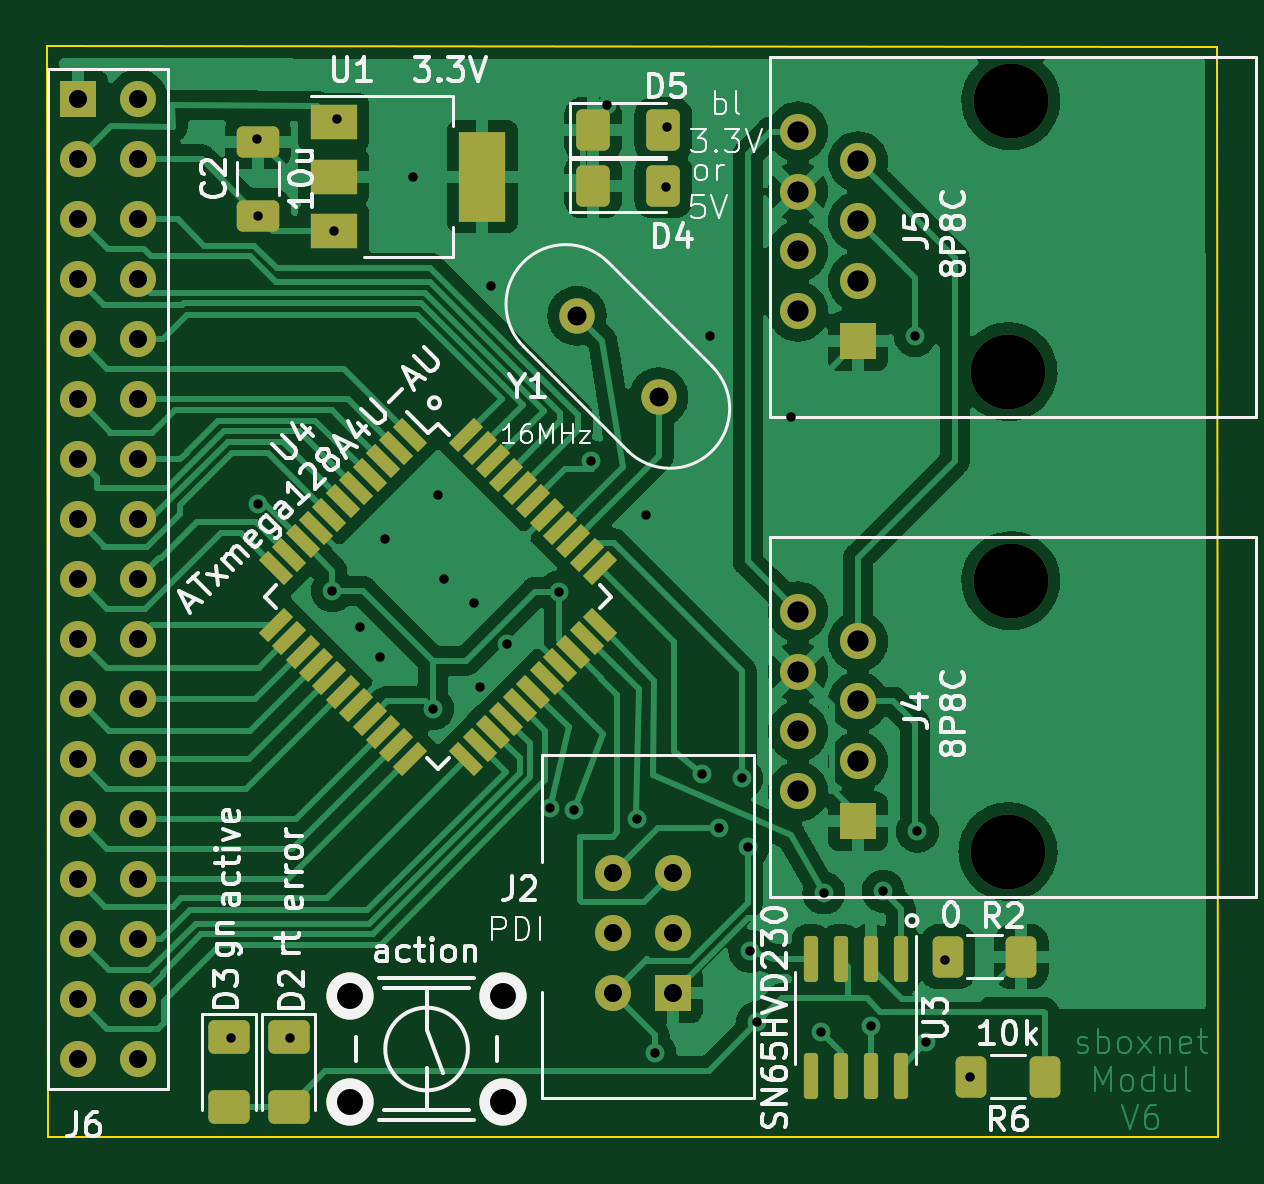
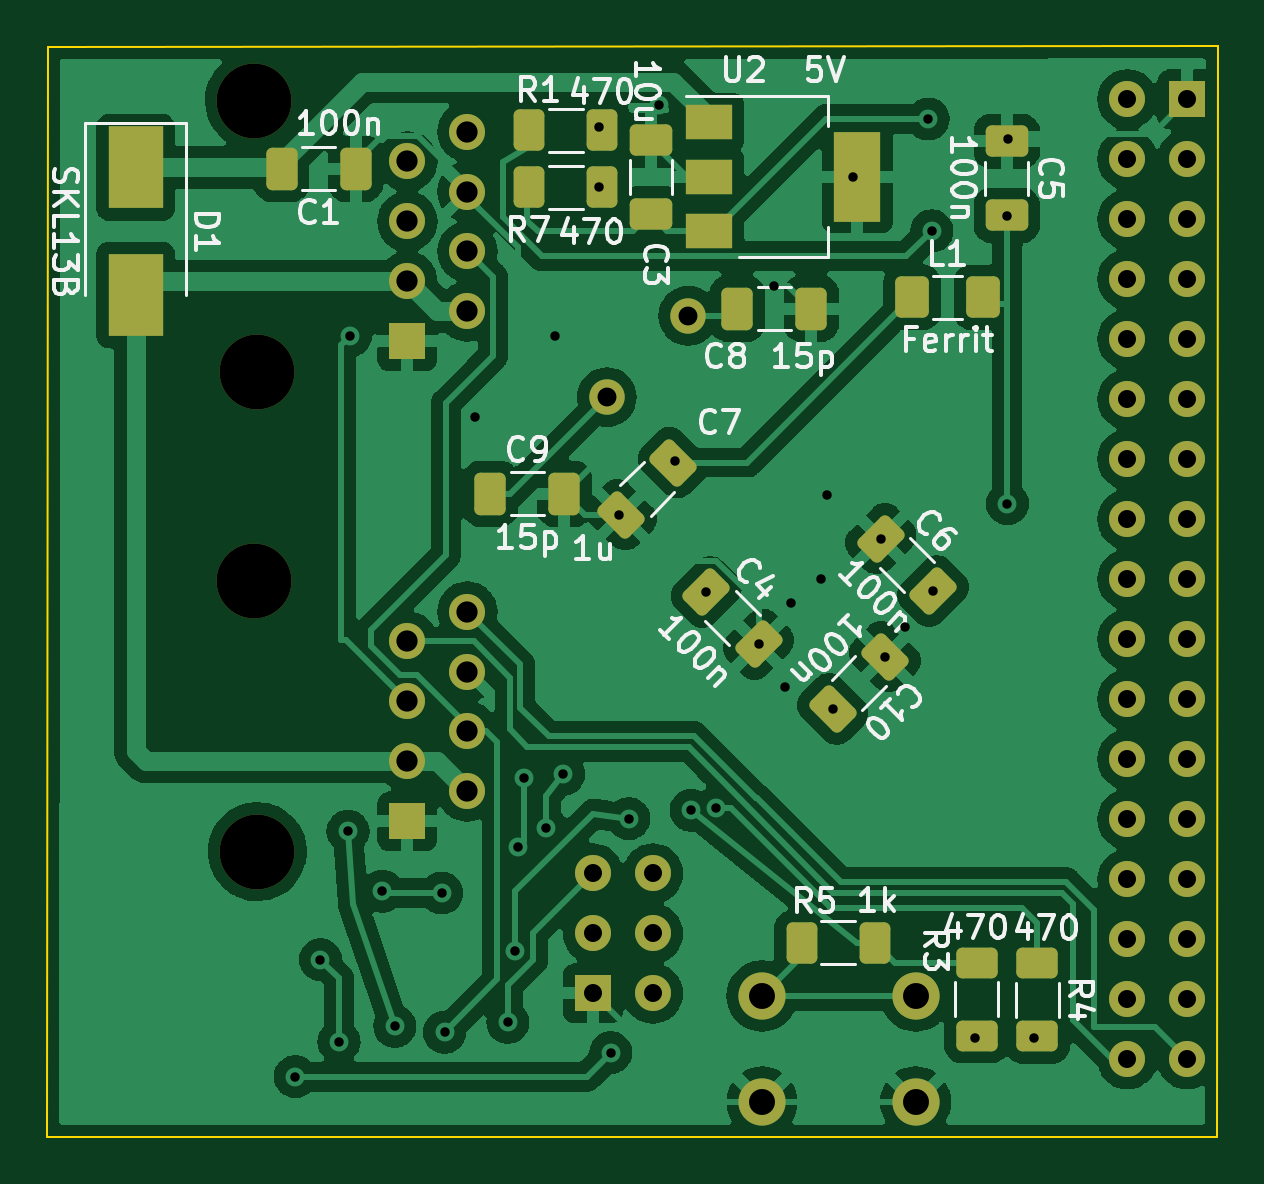
Circuit board: 11 layer files. Board 49.6 x 46.2 mm.
- bottom_copper: sboxnet-modul-B_Cu.gbr (175027 bytes)
- bottom_mask: sboxnet-modul-B_Mask.gbr (5095 bytes)
- paste: sboxnet-modul-B_Paste.gbr (3281 bytes)
- bottom_silk: sboxnet-modul-B_Silkscreen.gbr (30327 bytes)
- outline: sboxnet-modul-Edge_Cuts.gbr (746 bytes)
- top_copper: sboxnet-modul-F_Cu.gbr (150574 bytes)
- top_mask: sboxnet-modul-F_Mask.gbr (5554 bytes)
- paste: sboxnet-modul-F_Paste.gbr (3740 bytes)
- top_silk: sboxnet-modul-F_Silkscreen.gbr (37743 bytes)
- drill: sboxnet-modul-NPTH.drl (453 bytes)
- drill: sboxnet-modul-PTH.drl (2220 bytes)

=== bottom_copper: sboxnet-modul-B_Cu.gbr (175027 bytes, source omitted) ===
=== bottom_mask: sboxnet-modul-B_Mask.gbr ===
%TF.GenerationSoftware,KiCad,Pcbnew,6.0.11-2627ca5db0~126~ubuntu20.04.1*%
%TF.CreationDate,2023-09-03T18:12:03+02:00*%
%TF.ProjectId,sboxnet-modul,73626f78-6e65-4742-9d6d-6f64756c2e6b,rev?*%
%TF.SameCoordinates,Original*%
%TF.FileFunction,Soldermask,Bot*%
%TF.FilePolarity,Negative*%
%FSLAX46Y46*%
G04 Gerber Fmt 4.6, Leading zero omitted, Abs format (unit mm)*
G04 Created by KiCad (PCBNEW 6.0.11-2627ca5db0~126~ubuntu20.04.1) date 2023-09-03 18:12:03*
%MOMM*%
%LPD*%
G01*
G04 APERTURE LIST*
G04 Aperture macros list*
%AMRoundRect*
0 Rectangle with rounded corners*
0 $1 Rounding radius*
0 $2 $3 $4 $5 $6 $7 $8 $9 X,Y pos of 4 corners*
0 Add a 4 corners polygon primitive as box body*
4,1,4,$2,$3,$4,$5,$6,$7,$8,$9,$2,$3,0*
0 Add four circle primitives for the rounded corners*
1,1,$1+$1,$2,$3*
1,1,$1+$1,$4,$5*
1,1,$1+$1,$6,$7*
1,1,$1+$1,$8,$9*
0 Add four rect primitives between the rounded corners*
20,1,$1+$1,$2,$3,$4,$5,0*
20,1,$1+$1,$4,$5,$6,$7,0*
20,1,$1+$1,$6,$7,$8,$9,0*
20,1,$1+$1,$8,$9,$2,$3,0*%
G04 Aperture macros list end*
%ADD10C,1.524000*%
%ADD11R,1.524000X1.524000*%
%ADD12C,3.170000*%
%ADD13C,2.000000*%
%ADD14C,1.500000*%
%ADD15RoundRect,0.250000X0.400000X0.625000X-0.400000X0.625000X-0.400000X-0.625000X0.400000X-0.625000X0*%
%ADD16RoundRect,0.250000X-0.412500X-0.650000X0.412500X-0.650000X0.412500X0.650000X-0.412500X0.650000X0*%
%ADD17RoundRect,0.250000X0.167938X-0.751301X0.751301X-0.167938X-0.167938X0.751301X-0.751301X0.167938X0*%
%ADD18RoundRect,0.250001X0.462499X0.624999X-0.462499X0.624999X-0.462499X-0.624999X0.462499X-0.624999X0*%
%ADD19RoundRect,0.250000X0.751301X0.167938X0.167938X0.751301X-0.751301X-0.167938X-0.167938X-0.751301X0*%
%ADD20RoundRect,0.250000X-0.625000X0.400000X-0.625000X-0.400000X0.625000X-0.400000X0.625000X0.400000X0*%
%ADD21R,2.000000X1.500000*%
%ADD22R,2.000000X3.800000*%
%ADD23RoundRect,0.250000X0.412500X0.650000X-0.412500X0.650000X-0.412500X-0.650000X0.412500X-0.650000X0*%
%ADD24RoundRect,0.250000X0.650000X-0.412500X0.650000X0.412500X-0.650000X0.412500X-0.650000X-0.412500X0*%
%ADD25RoundRect,0.250000X-0.650000X0.412500X-0.650000X-0.412500X0.650000X-0.412500X0.650000X0.412500X0*%
%ADD26R,2.300000X3.500000*%
%ADD27RoundRect,0.250000X-0.167938X0.751301X-0.751301X0.167938X0.167938X-0.751301X0.751301X-0.167938X0*%
%ADD28RoundRect,0.250000X-0.751301X-0.167938X-0.167938X-0.751301X0.751301X0.167938X0.167938X0.751301X0*%
G04 APERTURE END LIST*
D10*
X80010000Y-78010000D03*
D11*
X77470000Y-78010000D03*
D10*
X80010000Y-80550000D03*
X77470000Y-80550000D03*
X80010000Y-83090000D03*
X77470000Y-83090000D03*
X80010000Y-85630000D03*
X77470000Y-85630000D03*
X80010000Y-88170000D03*
X77470000Y-88170000D03*
X80010000Y-90710000D03*
X77470000Y-90710000D03*
X80010000Y-93250000D03*
X77470000Y-93250000D03*
X80010000Y-95790000D03*
X77470000Y-95790000D03*
X80010000Y-98330000D03*
X77470000Y-98330000D03*
X80010000Y-100870000D03*
X77470000Y-100870000D03*
X80010000Y-103410000D03*
X77470000Y-103410000D03*
X80010000Y-105950000D03*
X77470000Y-105950000D03*
X80010000Y-108490000D03*
X77470000Y-108490000D03*
X80010000Y-111030000D03*
X77470000Y-111030000D03*
X80010000Y-113570000D03*
X77470000Y-113570000D03*
X80010000Y-116110000D03*
X77470000Y-116110000D03*
X80010000Y-118650000D03*
X77470000Y-118650000D03*
X100100000Y-110780000D03*
X102640000Y-110780000D03*
X100100000Y-113320000D03*
X102640000Y-113320000D03*
X100100000Y-115860000D03*
D11*
X102640000Y-115860000D03*
D12*
X116964460Y-98390000D03*
X116840000Y-109855000D03*
D11*
X110490000Y-108580000D03*
D10*
X107950000Y-107310000D03*
X110490000Y-106040000D03*
X107950000Y-104770000D03*
X110490000Y-103500000D03*
X107950000Y-102235000D03*
X110490000Y-100960000D03*
X107950000Y-99695000D03*
D12*
X116840000Y-89535000D03*
X116964460Y-78070000D03*
D11*
X110490000Y-88260000D03*
D10*
X107950000Y-86990000D03*
X110490000Y-85720000D03*
X107950000Y-84450000D03*
X110490000Y-83180000D03*
X107950000Y-81915000D03*
X110490000Y-80640000D03*
X107950000Y-79375000D03*
D13*
X88977400Y-115961600D03*
X95477400Y-115961600D03*
X95477400Y-120461600D03*
X88977400Y-120461600D03*
D14*
X98597589Y-87167589D03*
X102048270Y-90618270D03*
D15*
X105334400Y-81737200D03*
X102234400Y-81737200D03*
D16*
X112686700Y-80949800D03*
X115811700Y-80949800D03*
D17*
X95625146Y-101074854D03*
X97834854Y-98865146D03*
D18*
X89117500Y-86390000D03*
X86142500Y-86390000D03*
D19*
X101434854Y-95592854D03*
X99225146Y-93383146D03*
D20*
X83820000Y-114578200D03*
X83820000Y-117678200D03*
D21*
X97740000Y-78980000D03*
X97740000Y-81280000D03*
D22*
X91440000Y-81280000D03*
D21*
X97740000Y-83580000D03*
D23*
X96520000Y-86868665D03*
X93395000Y-86868665D03*
D24*
X100177600Y-82867900D03*
X100177600Y-79742900D03*
D20*
X86385400Y-114552800D03*
X86385400Y-117652800D03*
D15*
X93802800Y-113715800D03*
X90702800Y-113715800D03*
D25*
X85115400Y-79793700D03*
X85115400Y-82918700D03*
D26*
X121996200Y-80891400D03*
X121996200Y-86291400D03*
D23*
X106972500Y-94707286D03*
X103847500Y-94707286D03*
D27*
X90450000Y-96610000D03*
X88240292Y-98819708D03*
D28*
X90275146Y-101605146D03*
X92484854Y-103814854D03*
D15*
X105334400Y-79324200D03*
X102234400Y-79324200D03*
M02*

=== paste: sboxnet-modul-B_Paste.gbr (3281 bytes, source withheld) ===
=== bottom_silk: sboxnet-modul-B_Silkscreen.gbr (30327 bytes, source omitted) ===
=== outline: sboxnet-modul-Edge_Cuts.gbr ===
%TF.GenerationSoftware,KiCad,Pcbnew,6.0.11-2627ca5db0~126~ubuntu20.04.1*%
%TF.CreationDate,2023-09-03T18:12:03+02:00*%
%TF.ProjectId,sboxnet-modul,73626f78-6e65-4742-9d6d-6f64756c2e6b,rev?*%
%TF.SameCoordinates,Original*%
%TF.FileFunction,Profile,NP*%
%FSLAX46Y46*%
G04 Gerber Fmt 4.6, Leading zero omitted, Abs format (unit mm)*
G04 Created by KiCad (PCBNEW 6.0.11-2627ca5db0~126~ubuntu20.04.1) date 2023-09-03 18:12:03*
%MOMM*%
%LPD*%
G01*
G04 APERTURE LIST*
%TA.AperFunction,Profile*%
%ADD10C,0.100000*%
%TD*%
G04 APERTURE END LIST*
D10*
X125730000Y-121920000D02*
X76200000Y-121920000D01*
X76200000Y-121920000D02*
X76174600Y-75768200D01*
X125704600Y-75793600D02*
X125730000Y-121920000D01*
X76174600Y-75768200D02*
X125704600Y-75793600D01*
M02*

=== top_copper: sboxnet-modul-F_Cu.gbr (150574 bytes, source omitted) ===
=== top_mask: sboxnet-modul-F_Mask.gbr (5554 bytes, source withheld) ===
=== paste: sboxnet-modul-F_Paste.gbr (3740 bytes, source withheld) ===
=== top_silk: sboxnet-modul-F_Silkscreen.gbr (37743 bytes, source omitted) ===
=== drill: sboxnet-modul-NPTH.drl ===
M48
; DRILL file {KiCad 6.0.11-2627ca5db0~126~ubuntu20.04.1} date So 03 Sep 2023 18:12:08 CEST
; FORMAT={-:-/ absolute / inch / decimal}
; #@! TF.CreationDate,2023-09-03T18:12:08+02:00
; #@! TF.GenerationSoftware,Kicad,Pcbnew,6.0.11-2627ca5db0~126~ubuntu20.04.1
; #@! TF.FileFunction,NonPlated,1,2,NPTH
FMAT,2
INCH
; #@! TA.AperFunction,NonPlated,NPTH,ComponentDrill
T1C0.1248
%
G90
G05
T1
X4.6Y-3.525
X4.6Y-4.325
X4.6049Y-3.0736
X4.6049Y-3.8736
T0
M30

=== drill: sboxnet-modul-PTH.drl ===
M48
; DRILL file {KiCad 6.0.11-2627ca5db0~126~ubuntu20.04.1} date So 03 Sep 2023 18:12:08 CEST
; FORMAT={-:-/ absolute / inch / decimal}
; #@! TF.CreationDate,2023-09-03T18:12:08+02:00
; #@! TF.GenerationSoftware,Kicad,Pcbnew,6.0.11-2627ca5db0~126~ubuntu20.04.1
; #@! TF.FileFunction,Plated,1,2,PTH
FMAT,2
INCH
; #@! TA.AperFunction,Plated,PTH,ViaDrill
T1C0.0157
; #@! TA.AperFunction,Plated,PTH,ComponentDrill
T2C0.0300
; #@! TA.AperFunction,Plated,PTH,ComponentDrill
T3C0.0315
; #@! TA.AperFunction,Plated,PTH,ComponentDrill
T4C0.0354
; #@! TA.AperFunction,Plated,PTH,ComponentDrill
T5C0.0433
%
G90
G05
T1
X3.305Y-4.635
X3.3483Y-3.1367
X3.35Y-3.265
X3.35Y-3.745
X3.404Y-4.635
X3.474Y-3.8905
X3.476Y-3.2906
X3.482Y-3.104
X3.52Y-3.95
X3.5541Y-4.0002
X3.561Y-3.8035
X3.608Y-3.2
X3.6411Y-4.0872
X3.65Y-3.73
X3.66Y-3.87
X3.71Y-3.91
X3.72Y-4.05
X3.739Y-3.382
X3.7648Y-3.9793
X3.836Y-4.252
X3.8518Y-3.8923
X3.877Y-4.256
X3.9045Y-3.6745
X3.931Y-3.081
X3.981Y-4.27
X3.9965Y-3.7635
X4.011Y-4.66
X4.03Y-3.218
X4.031Y-3.118
X4.09Y-4.196
X4.104Y-3.466
X4.119Y-4.285
X4.156Y-4.203
X4.166Y-4.318
X4.17Y-4.491
X4.1825Y-4.6095
X4.238Y-3.601
X4.288Y-4.626
X4.293Y-4.394
X4.371Y-4.616
X4.392Y-4.391
X4.445Y-3.465
X4.449Y-4.291
X4.464Y-4.642
X4.495Y-4.505
X4.537Y-4.7
T2
X3.05Y-3.0713
X3.05Y-3.1713
X3.05Y-3.2713
X3.05Y-3.3713
X3.05Y-3.4713
X3.05Y-3.5713
X3.05Y-3.6713
X3.05Y-3.7713
X3.05Y-3.8713
X3.05Y-3.9713
X3.05Y-4.0713
X3.05Y-4.1713
X3.05Y-4.2713
X3.05Y-4.3713
X3.05Y-4.4713
X3.05Y-4.5713
X3.05Y-4.6713
X3.15Y-3.0713
X3.15Y-3.1713
X3.15Y-3.2713
X3.15Y-3.3713
X3.15Y-3.4713
X3.15Y-3.5713
X3.15Y-3.6713
X3.15Y-3.7713
X3.15Y-3.8713
X3.15Y-3.9713
X3.15Y-4.0713
X3.15Y-4.1713
X3.15Y-4.2713
X3.15Y-4.3713
X3.15Y-4.4713
X3.15Y-4.5713
X3.15Y-4.6713
X3.9409Y-4.3614
X3.9409Y-4.4614
X3.9409Y-4.5614
X4.0409Y-4.3614
X4.0409Y-4.4614
X4.0409Y-4.5614
T3
X3.8818Y-3.4318
X4.0176Y-3.5676
T4
X4.25Y-3.125
X4.25Y-3.225
X4.25Y-3.3248
X4.25Y-3.4248
X4.25Y-3.925
X4.25Y-4.025
X4.25Y-4.1248
X4.25Y-4.2248
X4.35Y-3.1748
X4.35Y-3.2748
X4.35Y-3.3748
X4.35Y-3.9748
X4.35Y-4.0748
X4.35Y-4.1748
T5
X3.503Y-4.5654
X3.503Y-4.7426
X3.759Y-4.5654
X3.759Y-4.7426
T4
G00X4.35Y-3.4748
M15
G01X4.35Y-3.4748
M16
G05
G00X4.35Y-4.2748
M15
G01X4.35Y-4.2748
M16
G05
T0
M30
